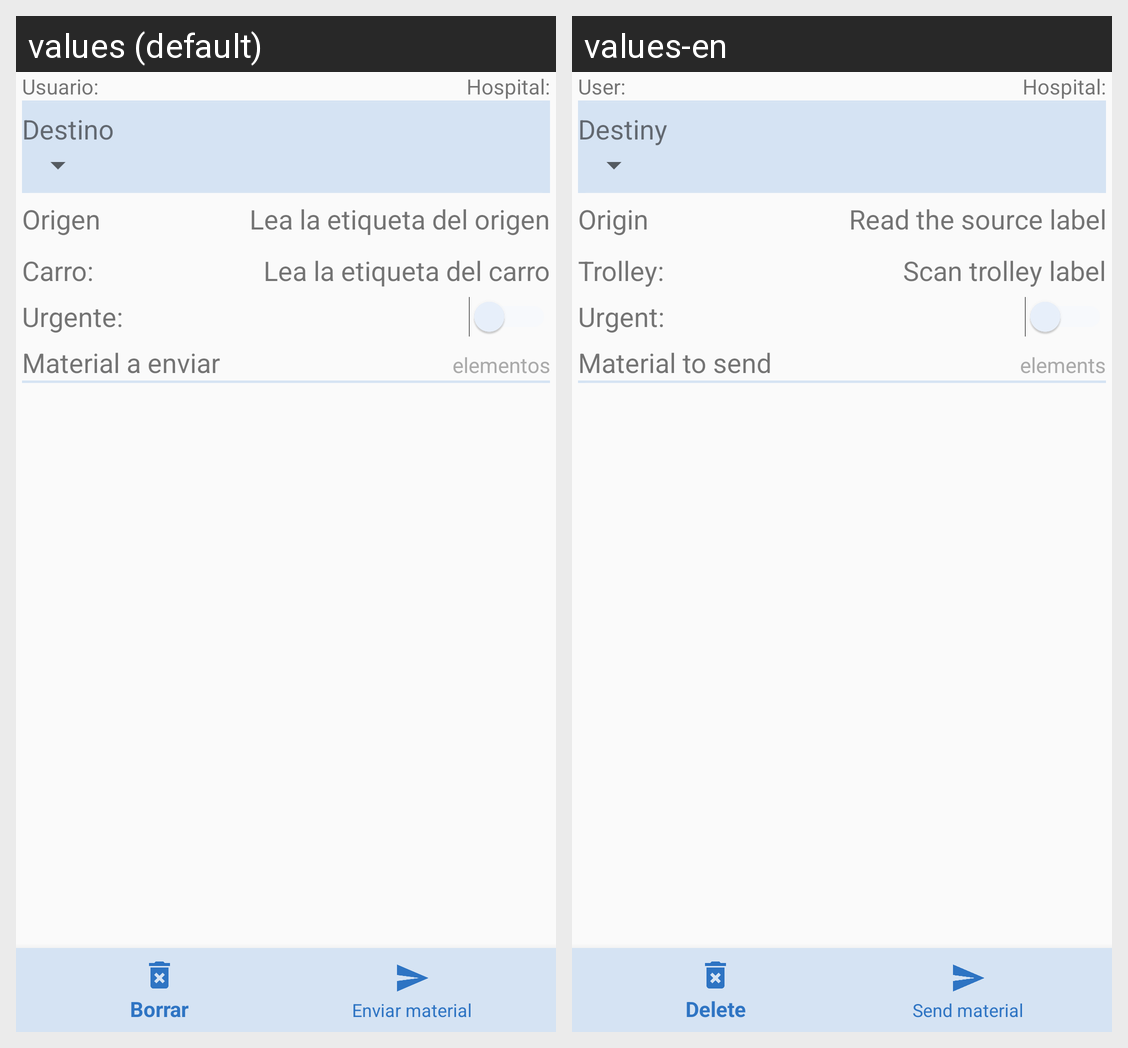

Here is an Android app screen in its default locale and in the app's own translations. Write out the translated-string differences for the strings that appear on this screen.
Android screen res/layout/activity_hospital_shipment.xml rendered under 2 locales, left to right: values (default), values-en. Device: Nexus 5 (rendered at 1080×1920; each locale shown at half size, 540×960, under a caption strip naming it); theme Theme.AppCompat.Light.NoActionBar.
Strings drawn on this screen, with the default value and each locale's value (text and hints the layout hard-codes, and strings that could not be matched under every locale, appear in the picture but are not listed):

identified_user
  values: Usuario:
  values-en: User:

selected_hospital
  values: Hospital:
  values-en: Hospital:

shipment_title
  values: Destino
  values-en: Destiny

hospital_shipment_title2
  values: Origen
  values-en: Origin

hospital_shipment_empty2
  values: Lea la etiqueta del origen
  values-en: Read the source label

trolley
  values: Carro:
  values-en: Trolley:

trolley_hint
  values: Lea la etiqueta del carro
  values-en: Scan trolley label

urgent
  values: Urgente:
  values-en: Urgent:

materials_shipment_title
  values: Material a enviar
  values-en: Material to send

materials_counter
  values: elementos
  values-en: elements
